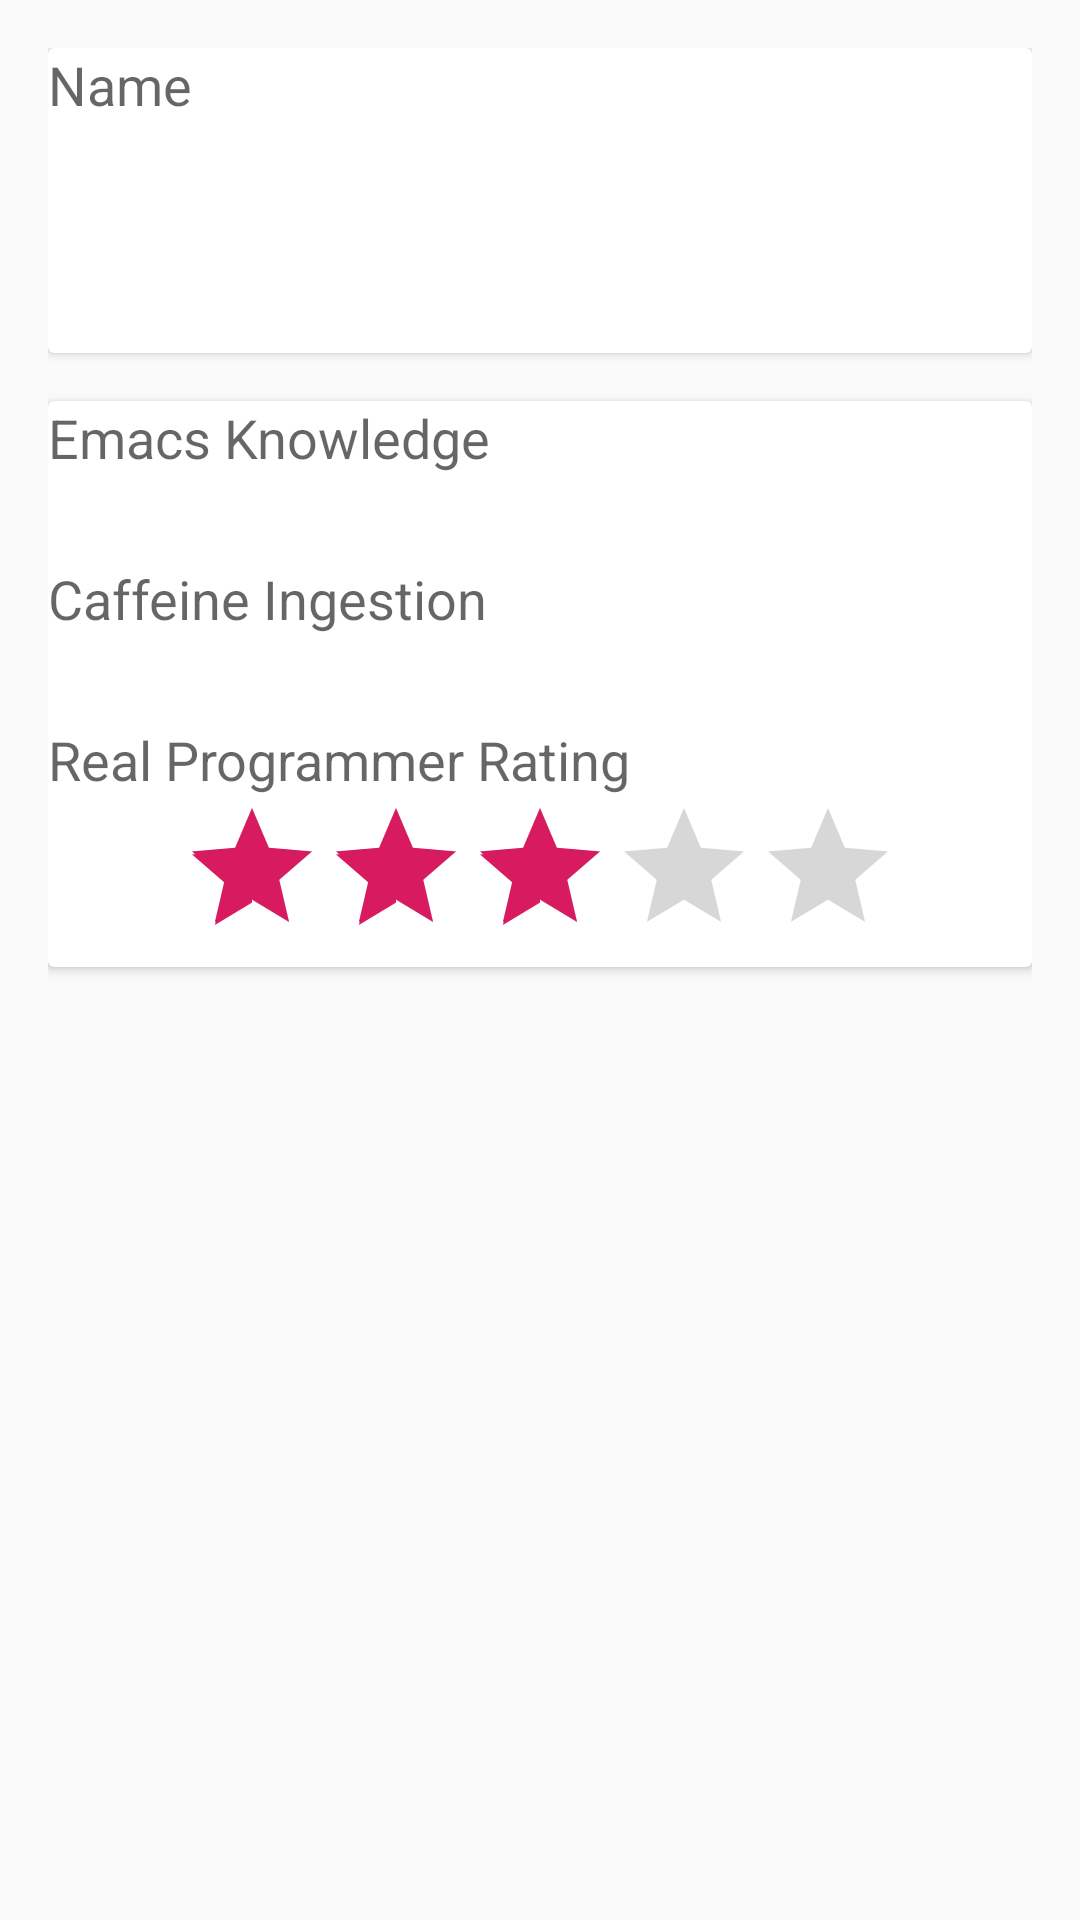

Android layout source for this screen:
<!-- AndroidManifest.xml: application theme AppTheme -->
<!-- res/layout/fragment_programmer_detail.xml -->
<?xml version="1.0" encoding="utf-8"?>
<LinearLayout xmlns:android="http://schemas.android.com/apk/res/android"
    xmlns:app="http://schemas.android.com/apk/res-auto"
    android:id="@+id/content_programmer_detail"
    android:layout_width="match_parent"
    android:layout_height="match_parent"
    android:orientation="vertical"
    android:paddingLeft="@dimen/activity_horizontal_margin"
    android:paddingTop="@dimen/activity_vertical_margin"
    android:paddingRight="@dimen/activity_horizontal_margin"
    android:paddingBottom="@dimen/activity_vertical_margin"
    app:layout_behavior="@string/appbar_scrolling_view_behavior">

    <android.support.v7.widget.CardView
        android:layout_width="match_parent"
        android:layout_height="wrap_content"
        android:layout_marginBottom="@dimen/activity_vertical_margin">

        <LinearLayout
            android:layout_width="match_parent"
            android:layout_height="match_parent"
            android:orientation="vertical">

            <TextView
                android:layout_width="match_parent"
                android:layout_height="wrap_content"
                android:text="@string/name_title"
                android:textAppearance="@style/TextAppearance.AppCompat.Medium" />

            <LinearLayout
                android:layout_width="match_parent"
                android:layout_height="match_parent"
                android:orientation="horizontal">

                <TextView
                    android:id="@+id/first_name_text_view_programmer_detail"
                    android:layout_width="match_parent"
                    android:layout_height="wrap_content"
                    android:layout_weight="1"
                    android:textAppearance="@style/TextAppearance.AppCompat.Large" />

                <ToggleButton
                    android:id="@+id/favorite_toggle_button_programmer_detail"
                    style="@style/favoriteToggleButton"
                    android:layout_width="wrap_content"
                    android:layout_height="wrap_content"
                    android:layout_gravity="end"
                    android:layout_weight="1"
                    android:background="@drawable/selector_favorite_toggle"
                    android:backgroundTint="@color/colorAccent"
                    android:clickable="true"
                    android:focusable="true" />
            </LinearLayout>

            <TextView
                android:id="@+id/last_name_text_view_programmer_detail"
                android:layout_width="match_parent"
                android:layout_height="wrap_content"
                android:textAppearance="@style/TextAppearance.AppCompat.Large" />

        </LinearLayout>

    </android.support.v7.widget.CardView>

    <android.support.v7.widget.CardView
        android:layout_width="match_parent"
        android:layout_height="wrap_content">

        <LinearLayout
            android:layout_width="match_parent"
            android:layout_height="match_parent"
            android:orientation="vertical">

            
            <TextView
                android:layout_width="match_parent"
                android:layout_height="wrap_content"
                android:text="@string/emacs_title"
                android:textAppearance="@style/TextAppearance.AppCompat.Medium" />

            <TextView
                android:id="@+id/emacs_text_view_programmer_detail"
                android:layout_width="match_parent"
                android:layout_height="wrap_content"
                android:textAppearance="@style/TextAppearance.AppCompat.Large" />

            
            <TextView
                android:layout_width="match_parent"
                android:layout_height="wrap_content"
                android:text="@string/caffeine_title"
                android:textAppearance="@style/TextAppearance.AppCompat.Medium" />

            <TextView
                android:id="@+id/caffeine_text_view_programmer_detail"
                android:layout_width="match_parent"
                android:layout_height="wrap_content"
                android:textAppearance="@style/TextAppearance.AppCompat.Large" />

            
            <TextView
                android:layout_width="match_parent"
                android:layout_height="wrap_content"
                android:text="@string/rpr_title"
                android:textAppearance="@style/TextAppearance.AppCompat.Medium" />

            <RatingBar
                android:id="@+id/rpr_rating_bar_programmer_detail"
                android:layout_width="wrap_content"
                android:layout_height="wrap_content"
                android:layout_gravity="center_horizontal"
                android:isIndicator="true"
                android:numStars="5"
                android:rating="3"
                android:stepSize="1" />
        </LinearLayout>

    </android.support.v7.widget.CardView>

</LinearLayout>
<!-- resources referenced by this layout -->
<resources>
  <color name="colorAccent">#D81B60</color>
  <dimen name="activity_horizontal_margin">16dp</dimen>
  <dimen name="activity_vertical_margin">16dp</dimen>
  <string name="caffeine_title">Caffeine Ingestion</string>
  <string name="emacs_title">Emacs Knowledge</string>
  <string name="name_title">Name</string>
  <string name="rpr_title">Real Programmer Rating</string>
  <style name="favoriteToggleButton" parent="AppTheme">
          <item name="android:buttonStyleToggle">@style/Widget.Button.FavoritteToggle</item>
          <item name="android:textOn" />
          <item name="android:textOff" />
      </style>
  <style name="AppTheme" parent="Base.Theme.AppCompat.Light.DarkActionBar">
          
          <item name="colorPrimary">@color/colorPrimary</item>
          <item name="colorPrimaryDark">@color/colorPrimaryDark</item>
          <item name="colorAccent">@color/colorAccent</item>
      </style>
  <style name="Widget.Button.FavoritteToggle" parent="android:Widget">
          <item name="android:background">@drawable/selector_favorite_toggle</item>
          <item name="android:disabledAlpha">?android:attr/disabledAlpha</item>
      </style>
  <color name="colorPrimary">#008577</color>
  <color name="colorPrimaryDark">#00574B</color>
</resources>
